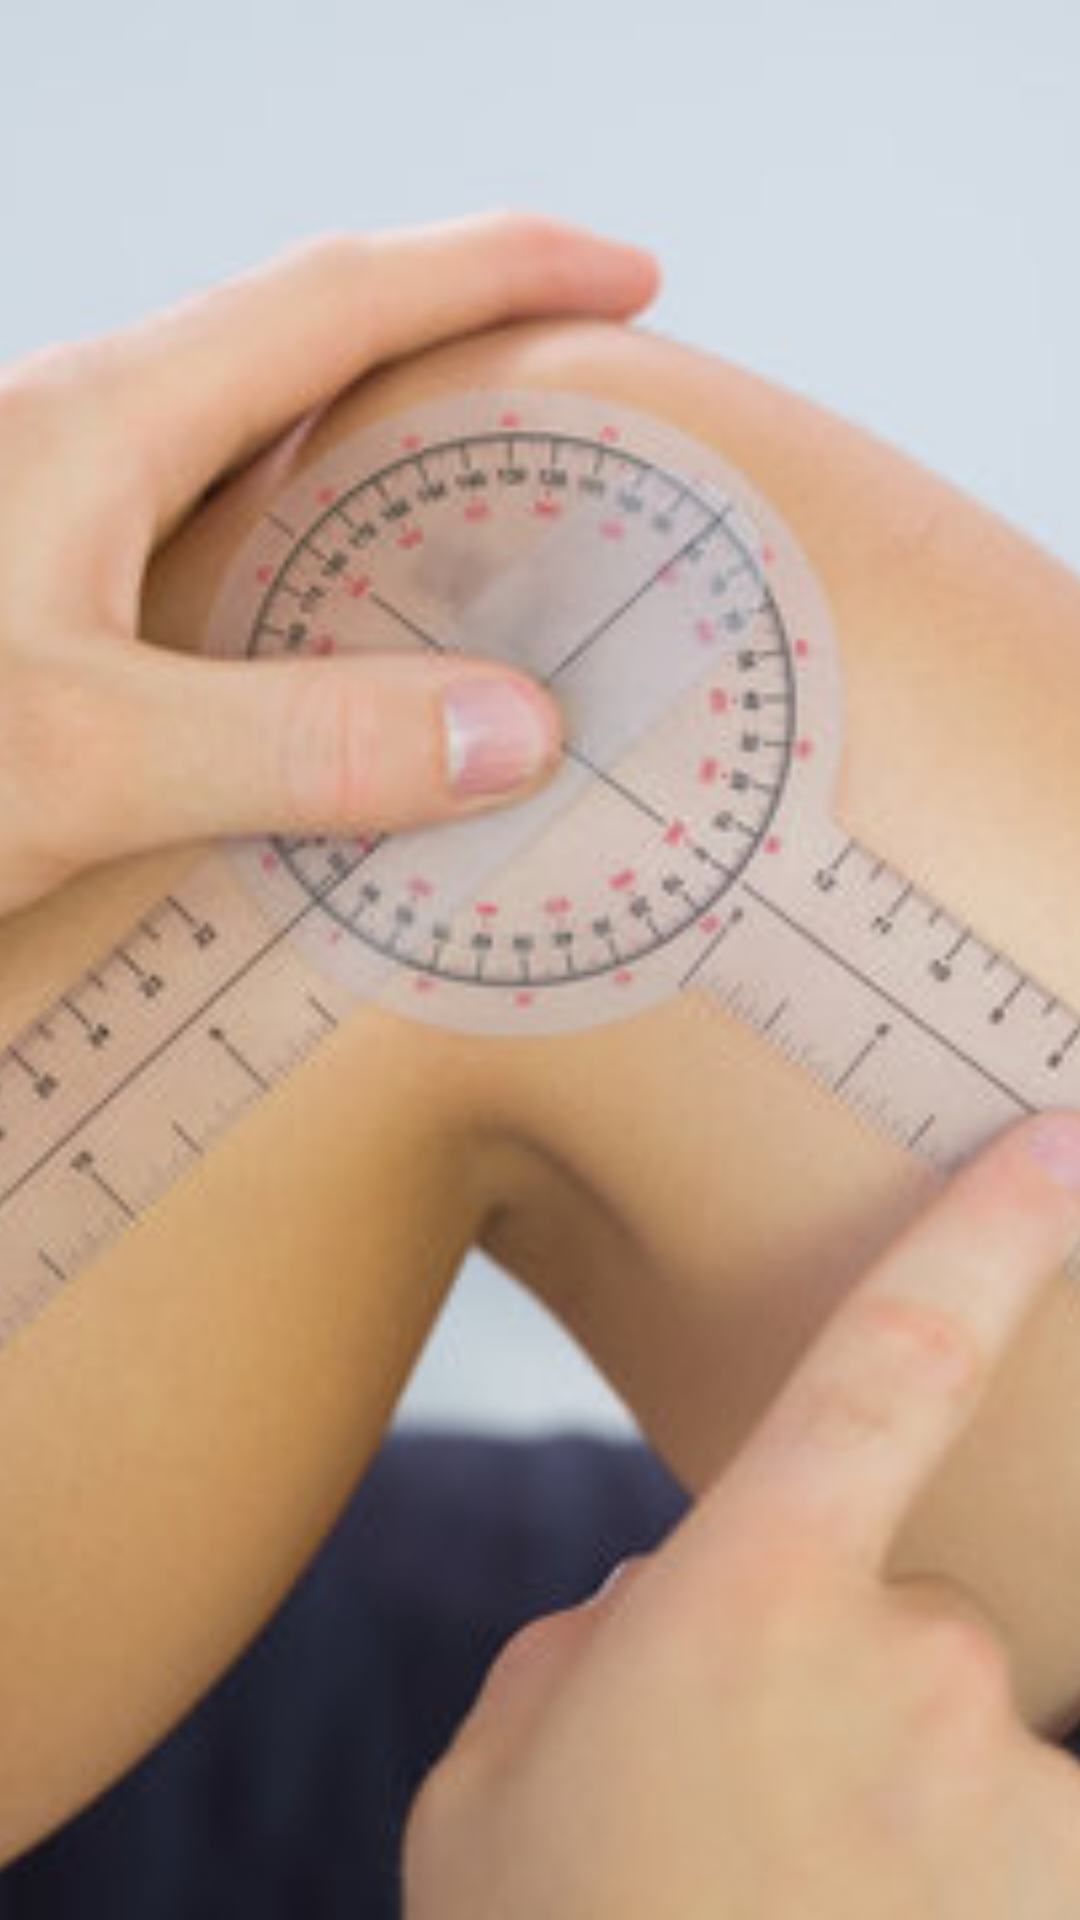

Reconstruct the res/layout file that produces this screen, plus the resources it refers to.
<!-- AndroidManifest.xml: application theme Theme.ElectroGoniometer -->
<!-- res/layout/splash_activity.xml -->
<?xml version="1.0" encoding="utf-8"?>
<androidx.constraintlayout.widget.ConstraintLayout xmlns:android="http://schemas.android.com/apk/res/android"
    xmlns:app="http://schemas.android.com/apk/res-auto"
    xmlns:tools="http://schemas.android.com/tools"
    android:layout_width="match_parent"
    android:layout_height="match_parent">
    <ImageView
        android:id="@+id/imageView"
        android:layout_width="match_parent"
        android:layout_height="match_parent"
        android:scaleType="centerCrop"
        app:layout_constraintBottom_toBottomOf="parent"
        app:layout_constraintEnd_toEndOf="parent"
        app:layout_constraintHorizontal_bias="0.5"
        app:layout_constraintStart_toStartOf="parent"
        app:layout_constraintTop_toTopOf="parent"
        app:srcCompat="@drawable/goniometer_image" />
</androidx.constraintlayout.widget.ConstraintLayout>
<!-- resources referenced by this layout -->
<resources>
  <!-- drawable goniometer_image: jpg bitmap (drawable, 34662 bytes) -->
  <style name="Theme.ElectroGoniometer" parent="Theme.MaterialComponents.DayNight.DarkActionBar">
          
          <item name="colorPrimary">@color/purple_500</item>
          <item name="colorPrimaryVariant">@color/purple_700</item>
          <item name="colorOnPrimary">@color/white</item>
          
          <item name="colorSecondary">@color/teal_200</item>
          <item name="colorSecondaryVariant">@color/teal_700</item>
          <item name="colorOnSecondary">@color/black</item>
          
          <item name="android:statusBarColor" tools:targetApi="l">?attr/colorPrimaryVariant</item>
          
      </style>
  <color name="purple_500">#FF6200EE</color>
  <color name="purple_700">#FF3700B3</color>
  <color name="white">#FFFFFFFF</color>
  <color name="teal_200">#FF03DAC5</color>
  <color name="teal_700">#FF018786</color>
  <color name="black">#FF000000</color>
</resources>
